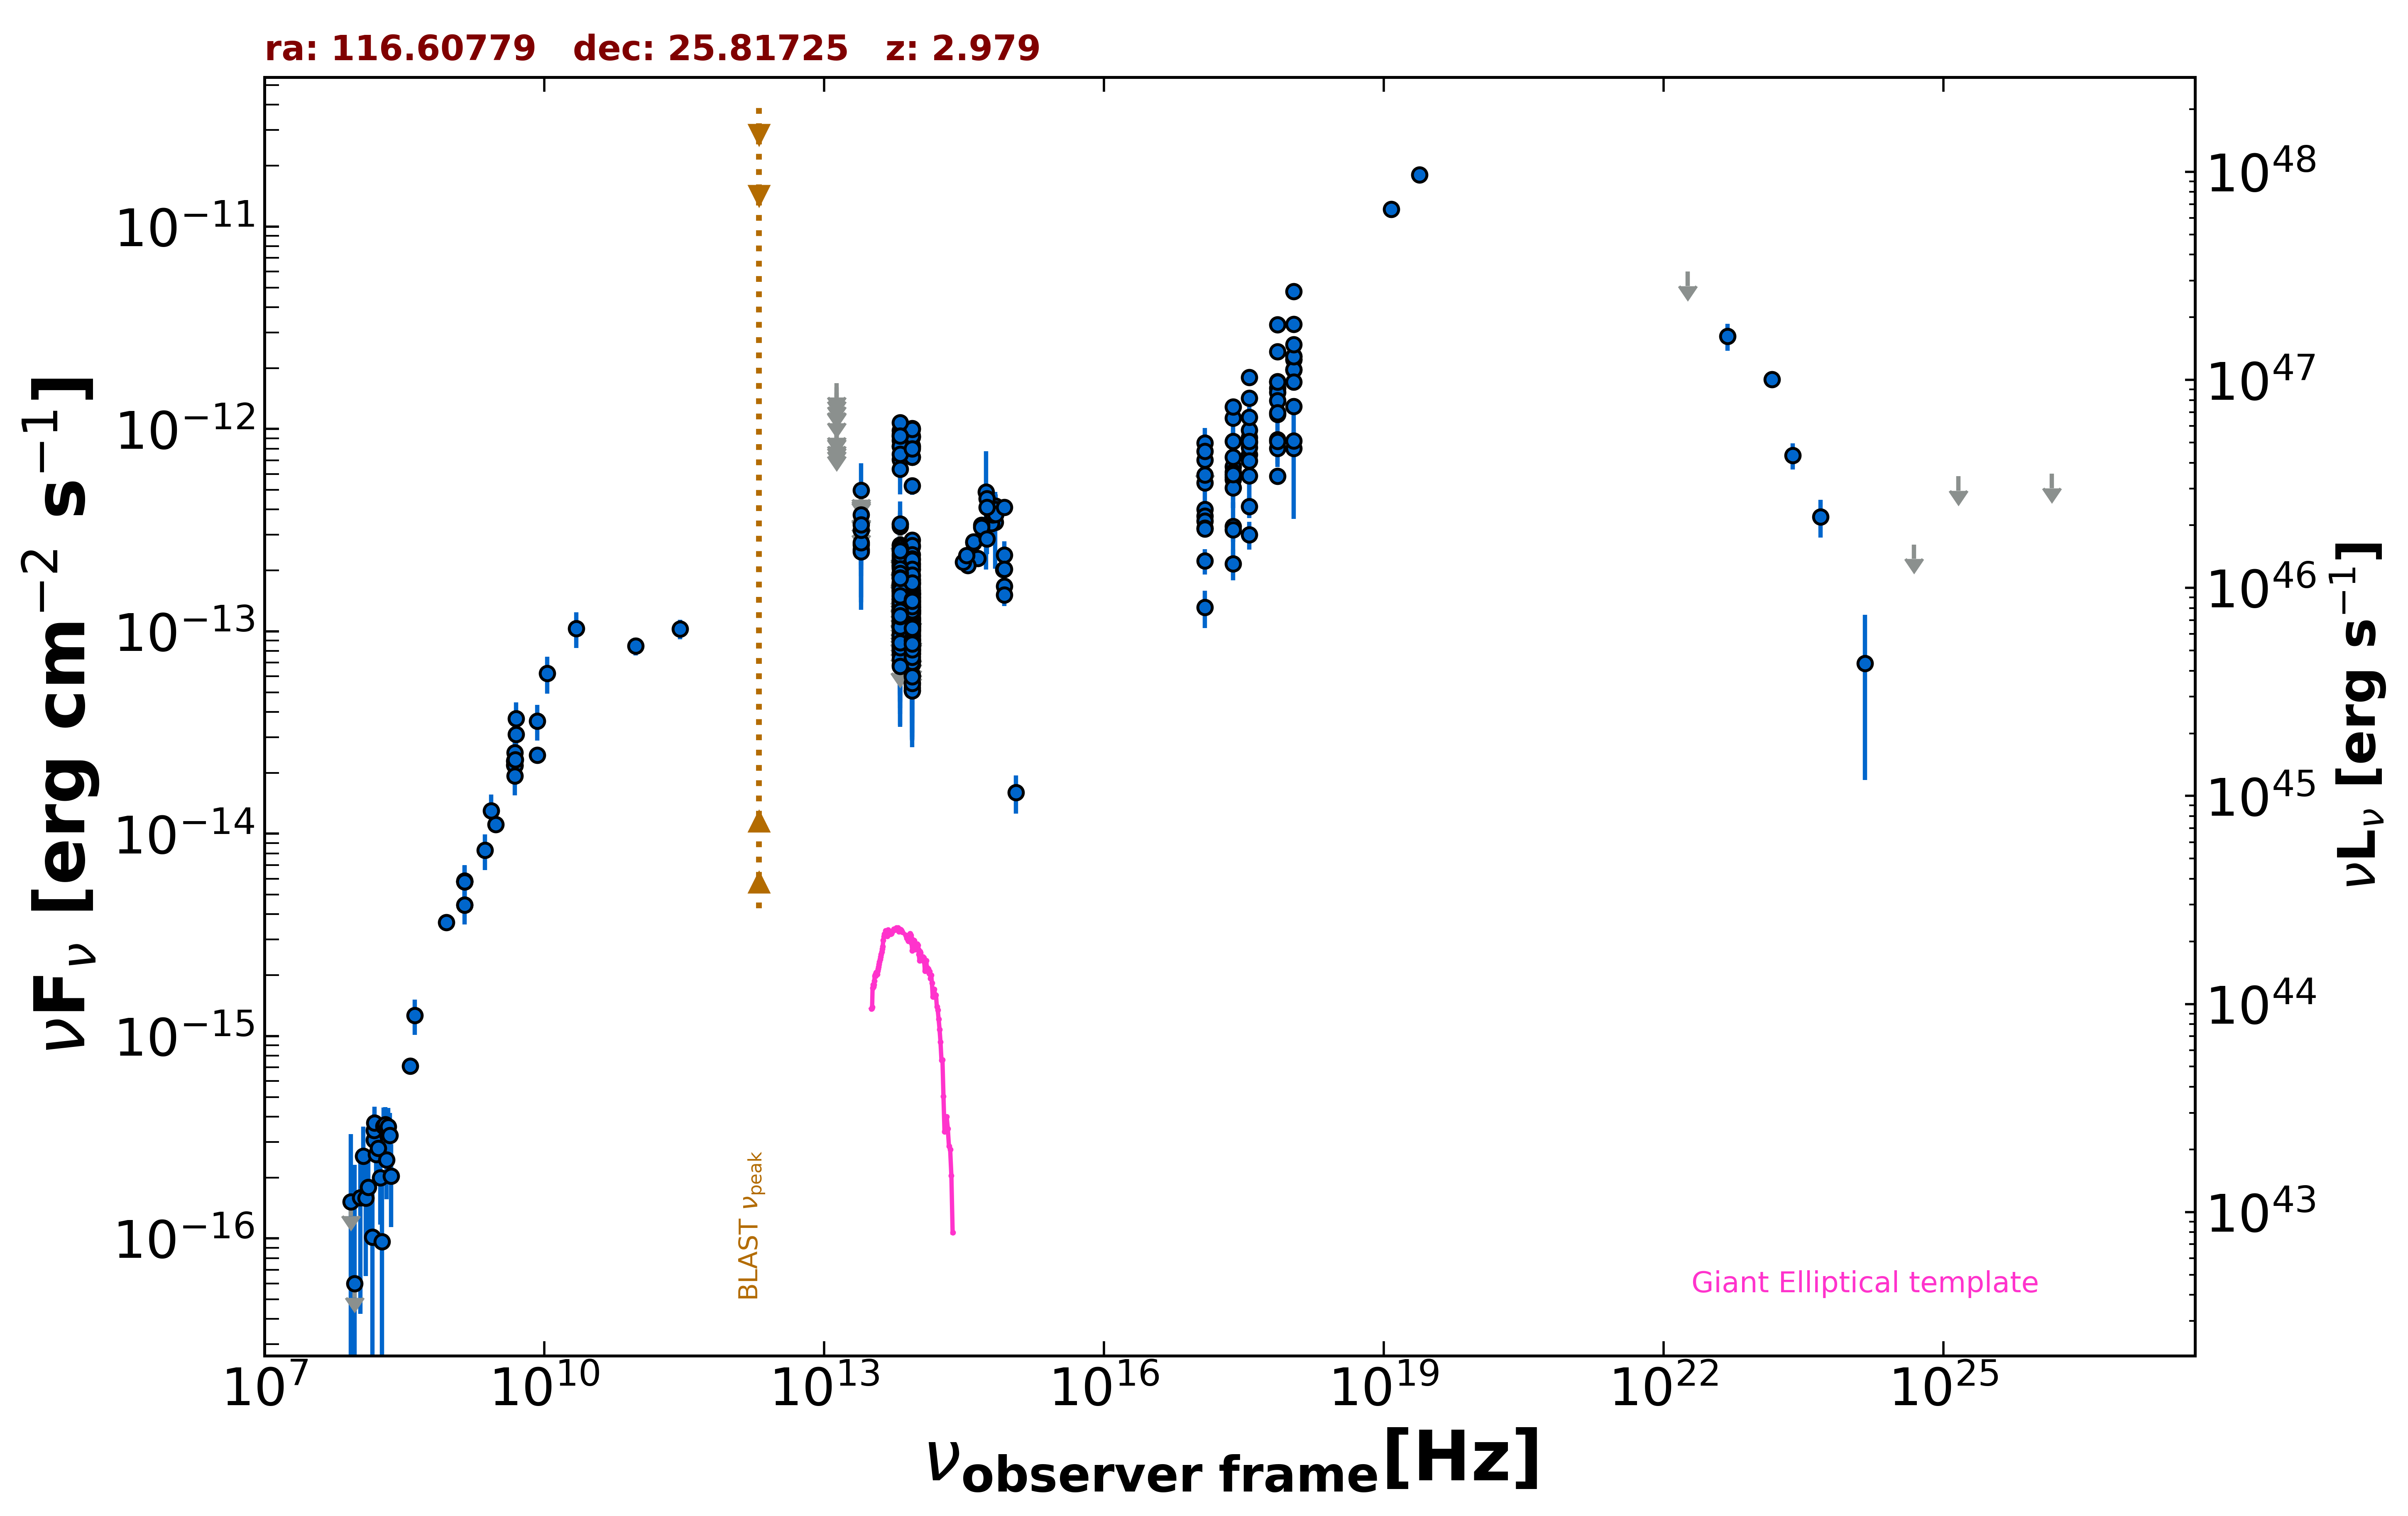

Values plotted in this chart, from the file beside it:
freq., flux, err_flux, MJD_start, MJD_end, flag, catalog, reference
1.400e+09, 5.786e-15, 1.500e-18, 55000, 55000, , FIRST, White et al. 1997  ApJ  475 479
1.400e+09, 5.834e-15, 1.750e-16, 55000, 55000, , NVSS, Condon et al. 1998  AJ  115  1693
8.870e+08, 3.646e-15, 2.595e-16, 55000, 55000, , RACS, Hale et al. 2021  PASA  38  e058
3.000e+09, 1.111e-14, 1.000e-17, 55000, 55000, , VLASSQL, Gordon et al. 2021  ApJS  255  30
2.418e+17, 3.308e-13, 1.031e-13, 55000, 55000, , RASS, Boller et al. 2016  A&A  103  1
2.418e+17, 6.532e-13, 1.310e-14, 53616, 55849, , 1OUSX, Giommi et al. in preparation
1.209e+17, 4.011e-13, 9.600e-15, 53616, 55849, , 1OUSX, Giommi et al. in preparation
3.627e+17, 9.053e-13, 1.655e-14, 53616, 55849, , 1OUSX, Giommi et al. in preparation
7.253e+17, 1.593e-12, 1.800e-14, 53616, 55849, , 1OUSX, Giommi et al. in preparation
1.088e+18, 2.294e-12, 3.700e-14, 53616, 55849, , 1OUSX, Giommi et al. in preparation
7.253e+17, 1.182e-12, 1.350e-14, 55000, 55000, , 2SXPS, Evans et al. 2020  ApJS  247  54
1.209e+17, 5.418e-13, 1.390e-14, 55000, 55000, , 2SXPS, Evans et al. 2020  ApJS  247  54
3.627e+17, 9.868e-13, 1.905e-14, 55000, 55000, , 2SXPS, Evans et al. 2020  ApJS  247  54
1.088e+18, 2.209e-12, 3.750e-14, 55000, 55000, , 2SXPS, Evans et al. 2020  ApJS  247  54
1.500e+08, 3.072e-16, 3.120e-17, 55000, 55000, , TGSS150, Intema et al. 2017  A&A  598  A781
8.400e+09, 2.450e-14, 0.000e+00, 55000, 55000, , CRATES, Healey et al. 2007  ApJS  171  61
4.800e+09, 2.285e-14, 2.015e-15, 55000, 55000, , GB6, Gregory et al. 1996  ApJS  103  427
4.800e+09, 2.189e-14, 2.880e-15, 55000, 55000, , GB87, Gregory et al. 1992  VizieR  VIII/14/j20…
4.850e+09, 2.173e-14, 0.000e+00, 55000, 55000, , NORTH20, White and Becker  1992  ApJS  79  331
1.400e+09, 4.452e-15, 0.000e+00, 55000, 55000, , NORTH20, White and Becker  1992  ApJS  79  331
3.650e+08, 7.118e-16, 0.000e+00, 55000, 55000, , NORTH20, White and Becker  1992  ApJS  79  331
2.850e+11, 1.026e-13, 1.140e-14, 56979, 56979, , ALMA, Bonato et al. 2019  MNRAS  485  1188
9.506e+10, 8.460e-14, 8.555e-15, 56979, 56979, , ALMA, Bonato et al. 2019  MNRAS  485  1188
8.817e+13, 1.133e-13, 2.400e-15, 55000, 55000, , UNWISE, Schlafly et al. 2019  ApJS  240  30
6.517e+13, 1.197e-13, 3.700e-15, 55000, 55000, , UNWISE, Schlafly et al. 2019  ApJS  240  30
8.817e+13, 1.089e-13, 7.500e-15, 55000, 55000, , WISE, Wright et al. 2010  AJ  140  1868
6.517e+13, 1.066e-13, 8.160e-15, 55000, 55000, , WISE, Wright et al. 2010  AJ  140  1868
2.498e+13, 2.535e-13, 4.130e-14, 55000, 55000, , WISE, Wright et al. 2010  AJ  140  1868
1.363e+13, 3.577e-13, 1.468e-13, 55000, 55000, , WISE, Wright et al. 2010  AJ  140  1868
8.817e+13, 1.014e-13, 2.625e-14, 57119, 57119, , NEOWISE, Mainzer et al. 2014  ApJ  792  30
6.517e+13, 1.020e-13, 0.000e+00, 57119, 57119, UL, NEOWISE, Mainzer et al. 2014  ApJ  792  30
8.817e+13, 8.197e-14, 3.469e-14, 57119, 57119, , NEOWISE, Mainzer et al. 2014  ApJ  792  30
6.517e+13, 1.448e-13, 5.200e-14, 57119, 57119, , NEOWISE, Mainzer et al. 2014  ApJ  792  30
8.817e+13, 7.205e-14, 2.287e-14, 57119, 57119, , NEOWISE, Mainzer et al. 2014  ApJ  792  30
6.517e+13, 9.769e-14, 4.481e-14, 57119, 57119, , NEOWISE, Mainzer et al. 2014  ApJ  792  30
8.817e+13, 8.107e-14, 2.512e-14, 57118, 57118, , NEOWISE, Mainzer et al. 2014  ApJ  792  30
6.517e+13, 1.592e-13, 3.790e-14, 57118, 57118, , NEOWISE, Mainzer et al. 2014  ApJ  792  30
8.817e+13, 8.466e-14, 2.314e-14, 57118, 57118, , NEOWISE, Mainzer et al. 2014  ApJ  792  30
6.517e+13, 1.270e-13, 5.378e-14, 57118, 57118, , NEOWISE, Mainzer et al. 2014  ApJ  792  30
8.817e+13, 7.538e-14, 0.000e+00, 58199, 58199, UL, NEOWISE, Mainzer et al. 2014  ApJ  792  30
6.517e+13, 1.938e-13, 7.365e-14, 58199, 58199, , NEOWISE, Mainzer et al. 2014  ApJ  792  30
8.817e+13, 9.551e-14, 2.019e-14, 58199, 58199, , NEOWISE, Mainzer et al. 2014  ApJ  792  30
6.517e+13, 9.512e-14, 3.864e-14, 58199, 58199, , NEOWISE, Mainzer et al. 2014  ApJ  792  30
8.817e+13, 6.856e-14, 2.116e-14, 58199, 58199, , NEOWISE, Mainzer et al. 2014  ApJ  792  30
6.517e+13, 1.487e-13, 0.000e+00, 58199, 58199, UL, NEOWISE, Mainzer et al. 2014  ApJ  792  30
8.817e+13, 1.428e-13, 2.770e-14, 58199, 58199, , NEOWISE, Mainzer et al. 2014  ApJ  792  30
6.517e+13, 8.163e-14, 3.369e-14, 58199, 58199, , NEOWISE, Mainzer et al. 2014  ApJ  792  30
8.817e+13, 1.237e-13, 2.480e-14, 58199, 58199, , NEOWISE, Mainzer et al. 2014  ApJ  792  30
6.517e+13, 1.213e-13, 3.291e-14, 58199, 58199, , NEOWISE, Mainzer et al. 2014  ApJ  792  30
8.817e+13, 7.100e-14, 2.144e-14, 58199, 58199, , NEOWISE, Mainzer et al. 2014  ApJ  792  30
6.517e+13, 1.054e-13, 3.568e-14, 58199, 58199, , NEOWISE, Mainzer et al. 2014  ApJ  792  30
8.817e+13, 1.395e-13, 2.320e-14, 58198, 58198, , NEOWISE, Mainzer et al. 2014  ApJ  792  30
6.517e+13, 1.953e-13, 4.355e-14, 58198, 58198, , NEOWISE, Mainzer et al. 2014  ApJ  792  30
8.817e+13, 7.159e-14, 0.000e+00, 58198, 58198, UL, NEOWISE, Mainzer et al. 2014  ApJ  792  30
6.517e+13, 1.245e-13, 4.814e-14, 58198, 58198, , NEOWISE, Mainzer et al. 2014  ApJ  792  30
8.817e+13, 8.505e-14, 0.000e+00, 58199, 58199, UL, NEOWISE, Mainzer et al. 2014  ApJ  792  30
6.517e+13, 1.603e-13, 3.785e-14, 58199, 58199, , NEOWISE, Mainzer et al. 2014  ApJ  792  30
8.817e+13, 8.273e-13, 4.120e-14, 59139, 59139, , NEOWISE, Mainzer et al. 2014  ApJ  792  30
6.517e+13, 8.779e-13, 5.420e-14, 59139, 59139, , NEOWISE, Mainzer et al. 2014  ApJ  792  30
8.817e+13, 9.180e-13, 4.485e-14, 59140, 59140, , NEOWISE, Mainzer et al. 2014  ApJ  792  30
... 456 more rows
